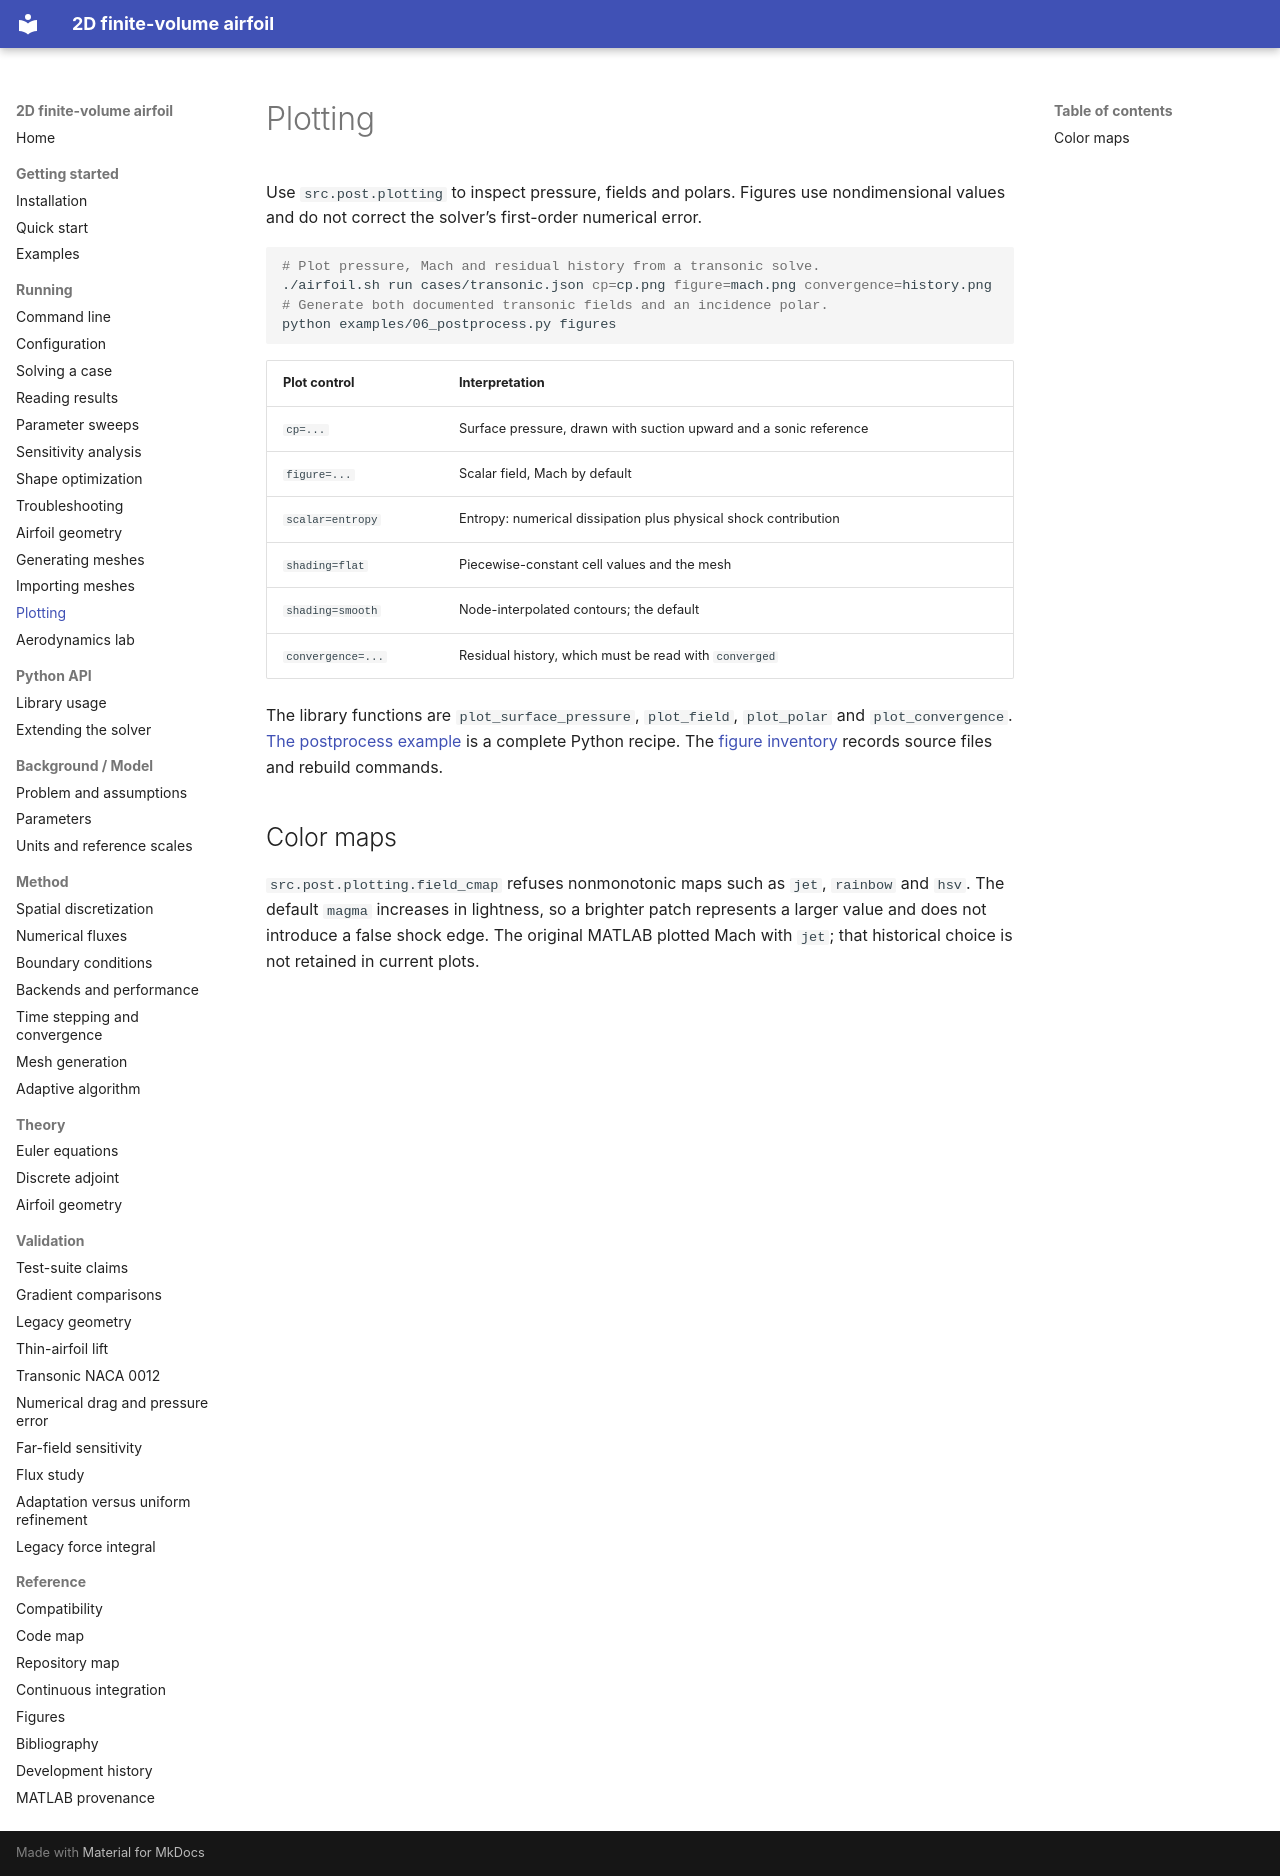

repository: mrodrig6/2D_airfoil · page: running/plotting/index.html · generator: mkdocs

# Plotting

Use `src.post.plotting` to inspect pressure, fields and polars. Figures use nondimensional values and do not correct the solver’s first-order numerical error.

```bash
# Plot pressure, Mach and residual history from a transonic solve.
./airfoil.sh run cases/transonic.json cp=cp.png figure=mach.png convergence=history.png
# Generate both documented transonic fields and an incidence polar.
python examples/06_postprocess.py figures
```

| Plot control | Interpretation |
|---|---|
| `cp=...` | Surface pressure, drawn with suction upward and a sonic reference |
| `figure=...` | Scalar field, Mach by default |
| `scalar=entropy` | Entropy: numerical dissipation plus physical shock contribution |
| `shading=flat` | Piecewise-constant cell values and the mesh |
| `shading=smooth` | Node-interpolated contours; the default |
| `convergence=...` | Residual history, which must be read with `converged` |

The library functions are `plot_surface_pressure`, `plot_field`, `plot_polar` and `plot_convergence`. [The postprocess example](../../examples/06_postprocess.py) is a complete Python recipe. The [figure inventory](../reference/figures.md) records source files and rebuild commands.

## Color maps

`src.post.plotting.field_cmap` refuses nonmonotonic maps such as `jet`, `rainbow` and `hsv`. The default `magma` increases in lightness, so a brighter patch represents a larger value and does not introduce a false shock edge. The original MATLAB plotted Mach with `jet`; that historical choice is not retained in current plots.
